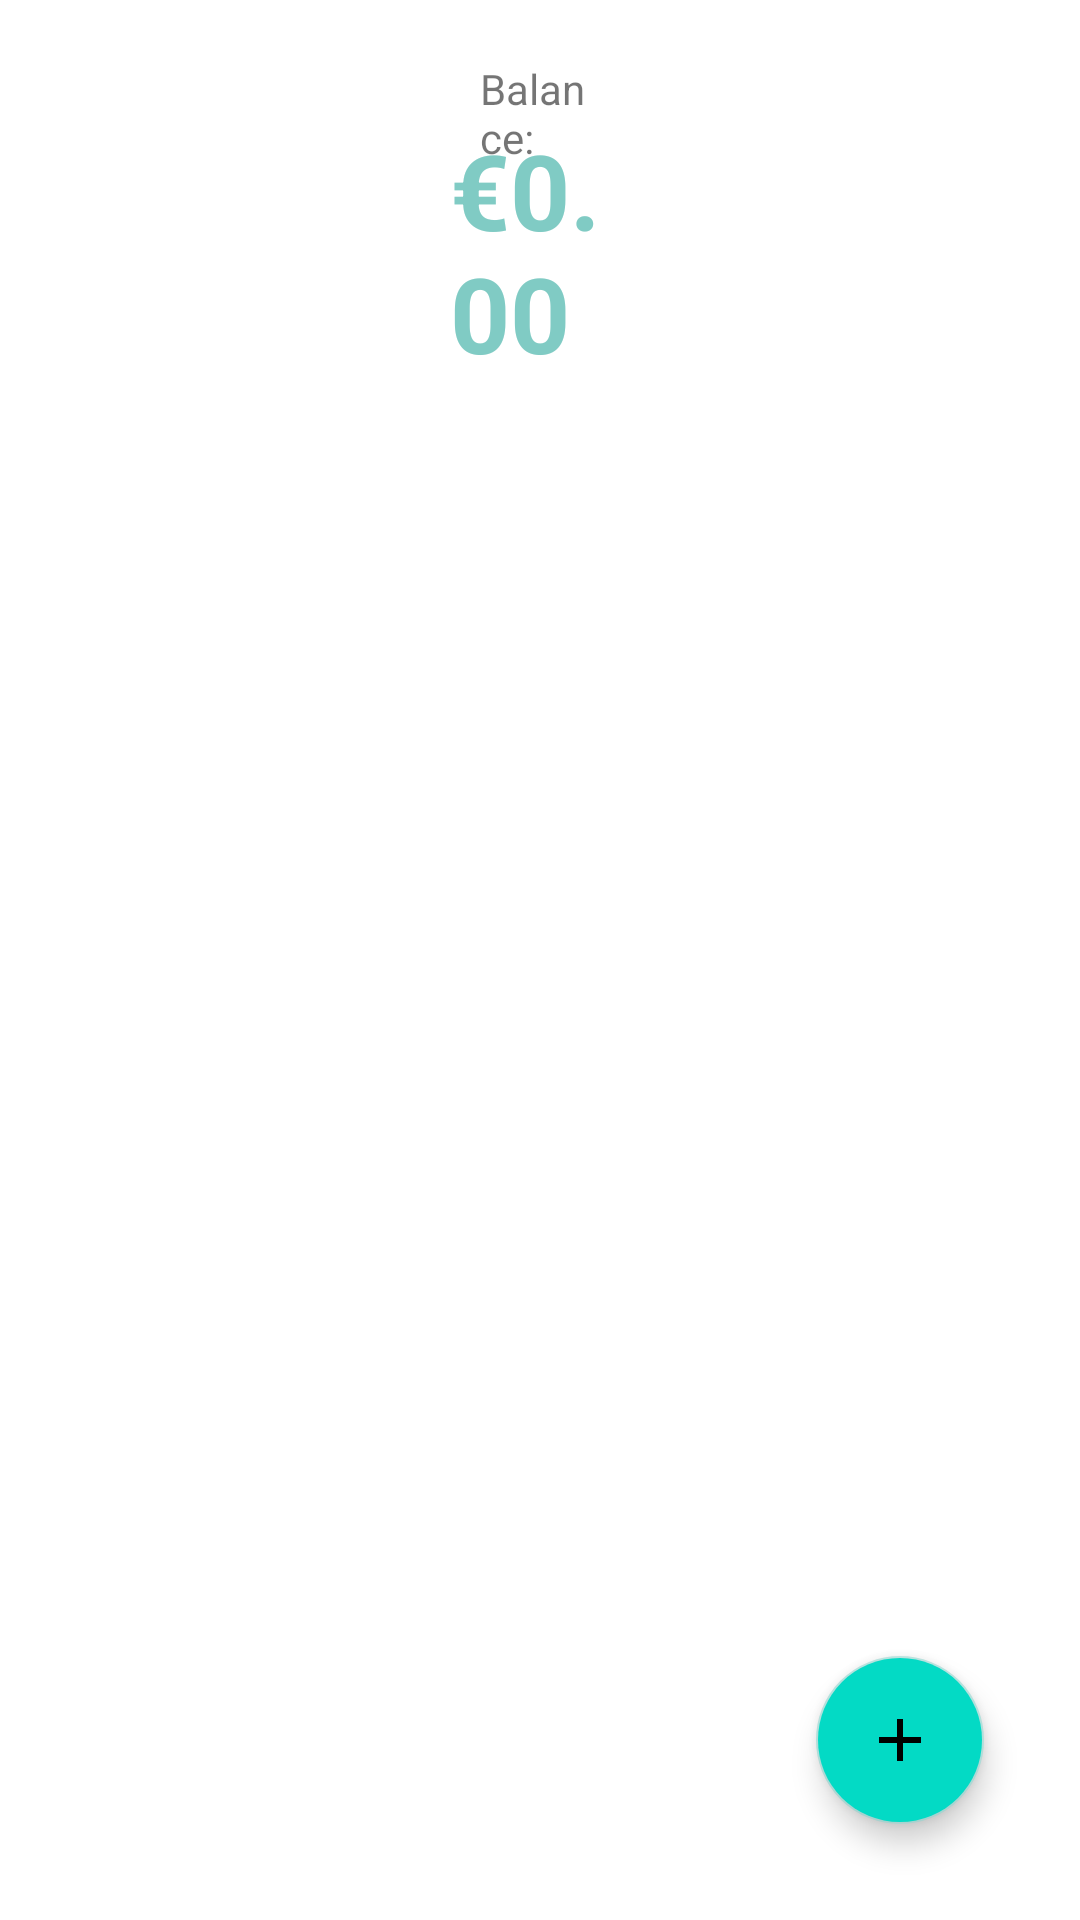

Android layout source for this screen:
<!-- AndroidManifest.xml: application theme Theme.CountingPenniesApp -->
<!-- res/layout/activity_main.xml -->
<?xml version="1.0" encoding="utf-8"?>
<RelativeLayout xmlns:android="http://schemas.android.com/apk/res/android"
    xmlns:app="http://schemas.android.com/apk/res-auto"
    android:layout_width="match_parent"
    android:layout_height="match_parent">


    <TextView
        android:layout_width="wrap_content"
        android:layout_height="wrap_content"
        android:layout_marginHorizontal="160dp"
        android:layout_marginTop="20dp"
        android:text="Balance:" />

    <TextView
        android:id="@+id/currentBalance"
        android:layout_width="match_parent"
        android:layout_height="wrap_content"
        android:layout_marginHorizontal="150dp"
        android:layout_marginTop="40dp"
        android:layout_marginBottom="10dp"
        android:text="€0.00"
        android:textColor="#80CBC4"
        android:textSize="35sp"
        android:textStyle="bold" />

    <androidx.recyclerview.widget.RecyclerView
        android:id="@+id/spendingsRecyclerView"
        android:layout_width="match_parent"
        android:layout_height="wrap_content"
        android:layout_below="@+id/currentBalance"
        android:layout_marginTop="10dp"
        android:nestedScrollingEnabled="true"
        app:layoutManager="androidx.recyclerview.widget.LinearLayoutManager" />

    <com.google.android.material.floatingactionbutton.FloatingActionButton
        android:id="@+id/fab"
        android:layout_width="wrap_content"
        android:layout_height="wrap_content"
        android:layout_alignParentEnd="true"
        android:layout_alignParentRight="true"
        android:layout_alignParentBottom="true"
        android:layout_margin="32dp"
        android:visibility="visible"
        android:backgroundTint="@color/colorSecondary"
        android:src="@drawable/ic_baseline_add"/>


</RelativeLayout>
<!-- resources referenced by this layout -->
<resources>
  <color name="colorSecondary">#FF03DAC5</color>
  <!-- drawable ic_baseline_add (drawable) -->
  <vector android:height="32dp" android:tint="#FBF8FC"
      android:viewportHeight="24" android:viewportWidth="24"
      android:width="32dp" xmlns:android="http://schemas.android.com/apk/res/android">
      <path android:fillColor="@android:color/white" android:pathData="M19,13h-6v6h-2v-6H5v-2h6V5h2v6h6v2z"/>
  </vector>
  <style name="Theme.CountingPenniesApp" parent="Theme.MaterialComponents.Light.DarkActionBar">
          
          <item name="colorPrimary">#FF03DAC5</item>
          <item name="colorPrimaryVariant">#80CBC4</item>
          <item name="colorAccent">#DFF8FDF8</item>
          
          <item name="colorSecondary">#B2DFDB</item>
          <item name="colorSecondaryVariant">#E57373</item>
          
      </style>
</resources>
